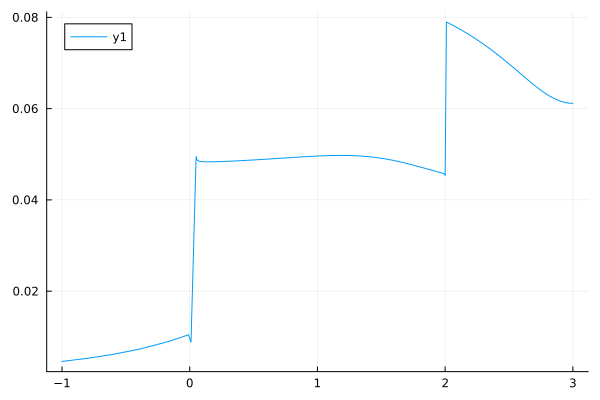

The table this chart was drawn from, first rows:
m, seta-10t10.0
-1.0, 0.004596
-0.8, 0.005284
-0.6, 0.006151
-0.4, 0.007264
-0.2, 0.008704
-0.1, 0.00957
-0.01, 0.01044
0.01, 0.008824
0.05, 0.04951
0.055, 0.0489
0.06, 0.0487
0.065, 0.04859
0.07, 0.04852
0.075, 0.04848
0.08, 0.04844
0.085, 0.04842
0.09, 0.0484
0.095, 0.04838
0.1, 0.04837
0.105, 0.04836
0.11, 0.04836
0.115, 0.04835
0.12, 0.04835
0.125, 0.04834
0.13, 0.04834
0.135, 0.04834
0.14, 0.04834
0.15, 0.04834
0.16, 0.04834
0.17, 0.04834
0.18, 0.04835
0.19, 0.04835
0.2, 0.04836
0.21, 0.04837
0.22, 0.04837
0.23, 0.04838
0.24, 0.04839
0.25, 0.0484
0.26, 0.04841
0.27, 0.04842
0.28, 0.04843
0.29, 0.04845
0.3, 0.04846
0.31, 0.04847
0.32, 0.04848
0.33, 0.0485
0.34, 0.04851
0.35, 0.04852
0.36, 0.04854
0.37, 0.04855
0.38, 0.04856
0.39, 0.04858
0.4, 0.04859
0.41, 0.04861
0.42, 0.04862
0.43, 0.04864
0.44, 0.04865
0.45, 0.04867
0.46, 0.04868
0.47, 0.0487
... 253 more rows
